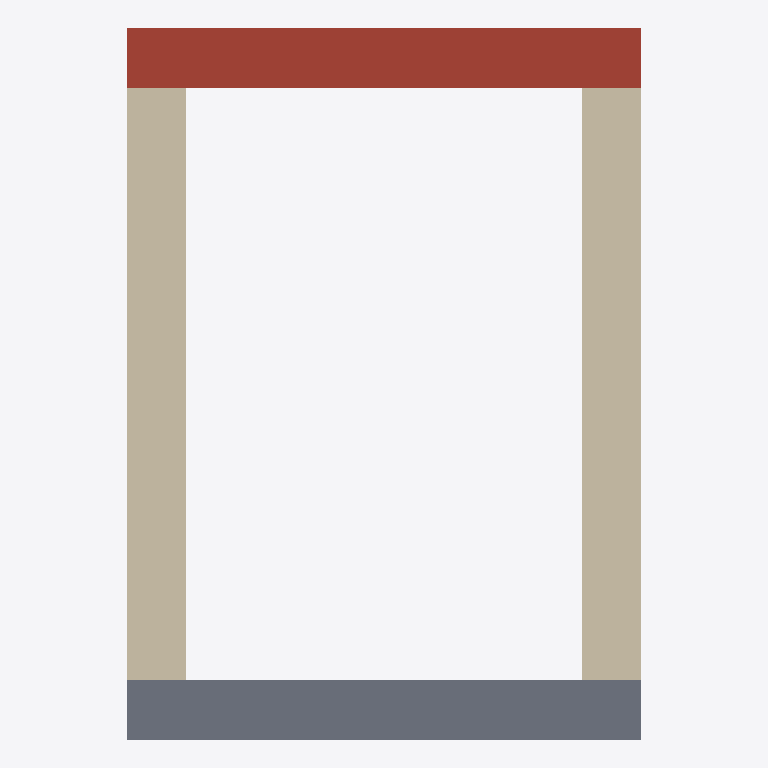
Plan cut of the same IFC building model at storey 'Cao do tuyet doi' (level 0.00 m, cut at 1.40 m), seen from above with north up, elements coloured by IFC class: 2 walls (beige), 1 roof (red-brown), 1 slab (grey). Cut surfaces are drawn darker.
Extent 2.6 m × 3.6 m × 10.0 m (x, y, z). Storeys (1): Cao do tuyet doi at 0.00 m. Elements (4): 2 IfcSlab, 2 IfcWall.

HEADER;
FILE_DESCRIPTION(('IFC4 - Cong hop BTCT khau do 2m x 3m, dai 10m'),'2;1');
FILE_NAME('cong_hop_2x3x10_IFC4.ifc','2026-11-01T03:26:50',('Nguyen Van A'),('Cong ty Tu van BIM'),'ifcopenshell 0.9.0','tao_cong_hop_2x3.py','Nguyen Van A');
FILE_SCHEMA(('IFC4'));
ENDSEC;
DATA;
#16=IFCPROJECT('3Wk9MypYjGRwWMHIyCDqJB',#5,'Cong hop 2m x 3m dai 10m','BTCT Mac 300',$,$,$,(#14),#10);
#22=IFCSITE('2AWQr5yi5JUB2aDtw5TFqH',#5,'Cong hop',$,$,#21,$,$,$,$,$,$,$,$);
#28=IFCBUILDING('368$3$5DTPcenE9gz_cFIl',#5,'Than cong',$,$,#27,$,$,$,$,$,$);
#34=IFCBUILDINGSTOREY('1d5Dt92q9Nw8bA$fY6lLMr',#5,'Cao do tuyet doi',$,$,#33,$,$,$,0.0);
#127=IFCWALL('1_ROtJjT1UifcrOZI3EDnQ',#5,'Tuong trai','CONG-TUONG-TRAI',$,#126,#121,$,.STANDARD.);
#161=IFCWALL('3IXnnsiTjL5RN3DM_xcBQ9',#5,'Tuong phai','CONG-TUONG-PHAI',$,#160,#155,$,.STANDARD.);
#93=IFCSLAB('3IwL7wum1GqPaQUy_kuFyr',#5,'Nap cong','CONG-NAP',$,#92,#87,$,.ROOF.);
#59=IFCSLAB('0q03OzXYHUCvXDV4MRC1iv',#5,'Ban day','CONG-DAY',$,#58,#53,$,.FLOOR.);
ENDSEC;
